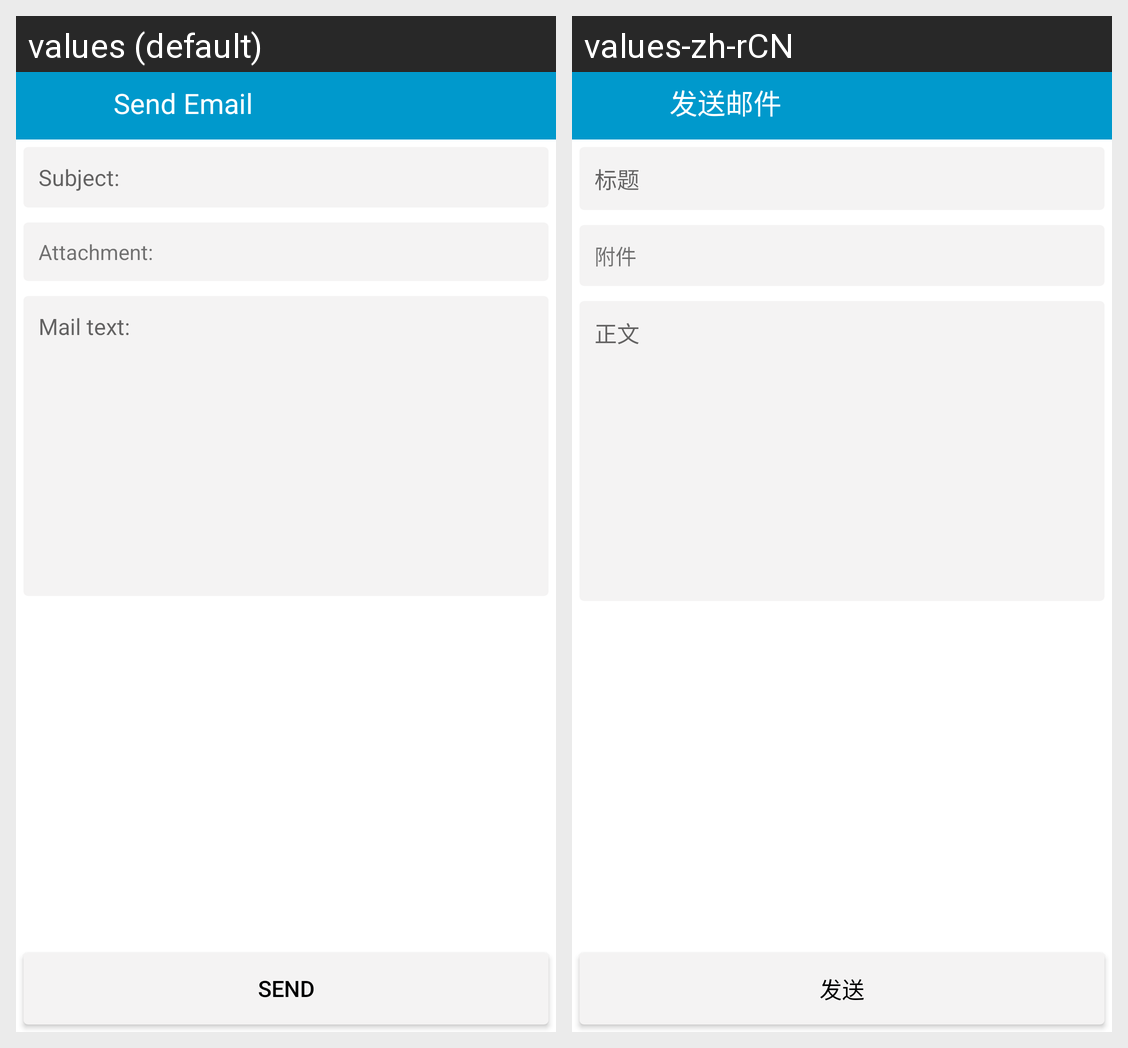

For this localized Android screen grid, give each drawn string resource with its value in every locale shown.
Android screen res/layout/activity_sendmail.xml rendered under 2 locales, left to right: values (default), values-zh-rCN. Device: Nexus 5 (rendered at 1080×1920; each locale shown at half size, 540×960, under a caption strip naming it); theme Theme.MaterialComponents.DayNight.NoActionBar.
Strings drawn on this screen, with the default value and each locale's value (text and hints the layout hard-codes, and strings that could not be matched under every locale, appear in the picture but are not listed):

title_send_mail
  values: Send Email
  values-zh-rCN: 发送邮件

send_subject
  values: Subject:
  values-zh-rCN: 标题

send_attach
  values: Attachment:
  values-zh-rCN: 附件

send_body
  values: Mail text:
  values-zh-rCN: 正文

send_btn
  values: Send
  values-zh-rCN: 发送
